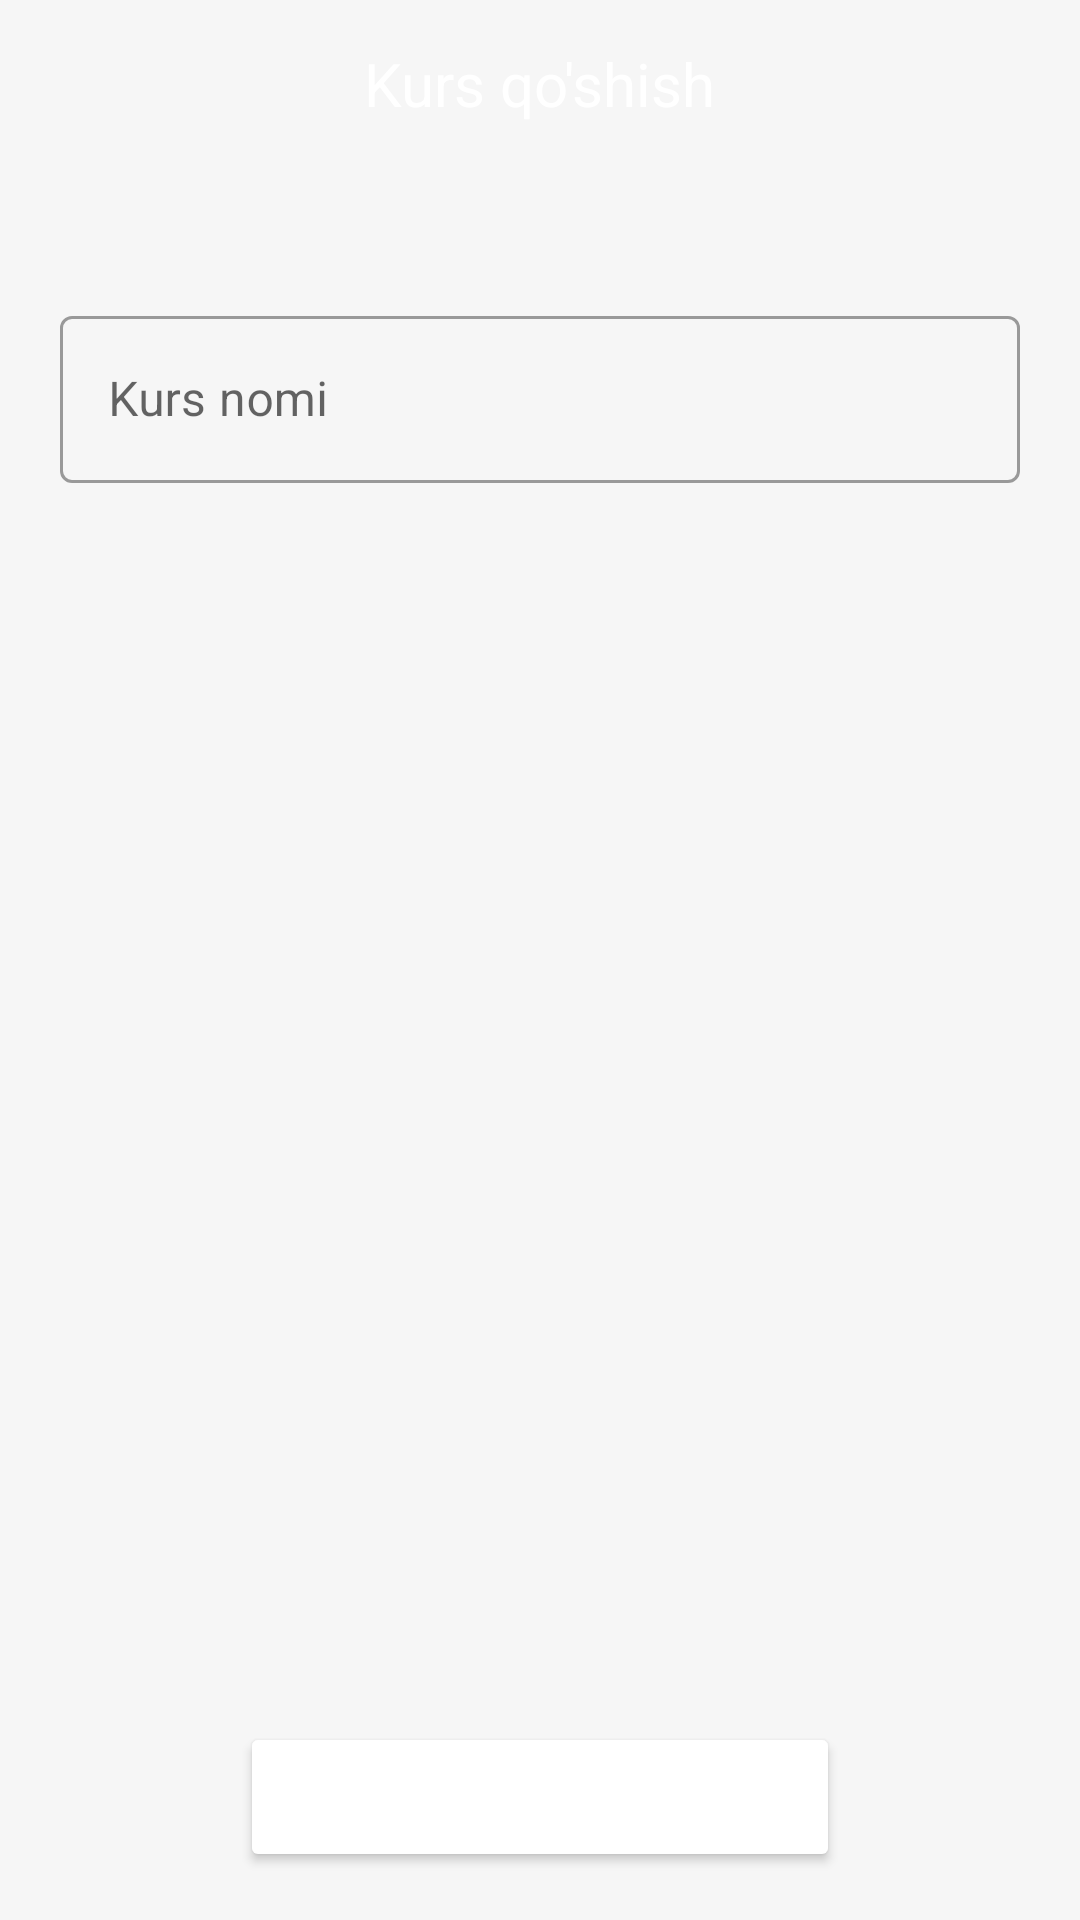

This screen was rendered from an Android layout file. Write that file and the resources it references.
<!-- AndroidManifest.xml: application theme Theme.EduCentreMvvm -->
<!-- res/layout/fragment_add_course.xml -->
<?xml version="1.0" encoding="utf-8"?>
<RelativeLayout xmlns:android="http://schemas.android.com/apk/res/android"
    xmlns:tools="http://schemas.android.com/tools"
    android:layout_width="match_parent"
    android:layout_height="match_parent"
    android:background="#f6f6f6"
    tools:context=".ui.courses.add.AddCourseFragment">


    <RelativeLayout
        android:id="@+id/action_bar"
        android:layout_width="match_parent"
        android:layout_height="?attr/actionBarSize"
        android:background="@color/app_color">

        <ImageView
            android:id="@+id/img_back"
            android:layout_width="wrap_content"
            android:layout_height="wrap_content"
            android:layout_centerVertical="true"
            android:layout_marginStart="16dp"
            android:src="@drawable/ic_back"
            tools:ignore="ContentDescription" />

        <TextView
            android:layout_width="wrap_content"
            android:layout_height="wrap_content"
            android:layout_centerInParent="true"
            android:text="@string/courses_add"
            android:textColor="@color/white"
            android:textSize="20sp"
            android:textStyle="" />

    </RelativeLayout>

    <LinearLayout
        android:layout_width="match_parent"
        android:layout_height="wrap_content"
        android:layout_below="@id/action_bar"
        android:layout_marginTop="24dp"
        android:orientation="vertical"
        android:padding="12dp">

        <com.google.android.material.textfield.TextInputLayout
            style="@style/Widget.MaterialComponents.TextInputLayout.OutlinedBox"
            android:layout_width="match_parent"
            android:layout_height="wrap_content"
            android:layout_margin="8dp">

            <EditText
                android:id="@+id/ed_course_name"
                android:layout_width="match_parent"
                android:layout_height="wrap_content"
                android:hint="@string/kurs_nomi"
                android:inputType="text"
                android:textColor="@color/black" />
        </com.google.android.material.textfield.TextInputLayout>


    </LinearLayout>

    <androidx.appcompat.widget.AppCompatButton
        android:id="@+id/btn_add_course"
        android:layout_width="200dp"
        android:layout_height="50dp"
        android:layout_alignParentBottom="true"
        android:layout_centerHorizontal="true"
        android:layout_margin="16dp"
        android:backgroundTint="@color/app_color"
        android:text="@string/courses_add"
        android:textAllCaps="false"
        android:textColor="@color/white" />


</RelativeLayout>
<!-- resources referenced by this layout -->
<resources>
  <string name="courses_add">Kurs qo\'shish</string>
  <string name="kurs_nomi">Kurs nomi</string>
  <style name="Theme.EduCentreMvvm" parent="Theme.MaterialComponents.Light.NoActionBar">
          
          <item name="colorPrimary">@color/app_color</item>
          <item name="colorPrimaryVariant">@color/app_color</item>
          <item name="colorOnPrimary">@color/white</item>
          
          <item name="colorSecondary">@color/app_color</item>
          <item name="colorSecondaryVariant">@color/teal_700</item>
          <item name="colorOnSecondary">@color/black</item>
          
          <item name="android:statusBarColor" tools:targetApi="l">?attr/colorPrimaryVariant</item>
          
      </style>
  <!-- not gathered from this repository: default colours our renderer supplied (Android Studio template values) -->
  <color name="teal_700">#FF018786</color>
  <color name="black">#FF000000</color>
  <color name="white">#FFFFFFFF</color>
</resources>
